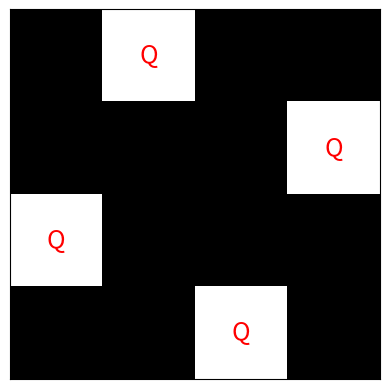
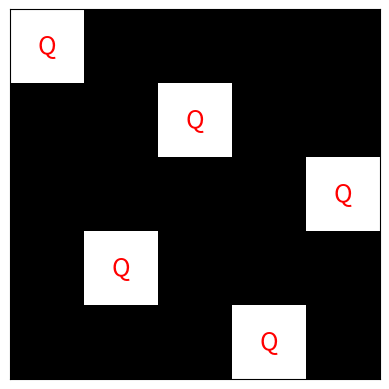
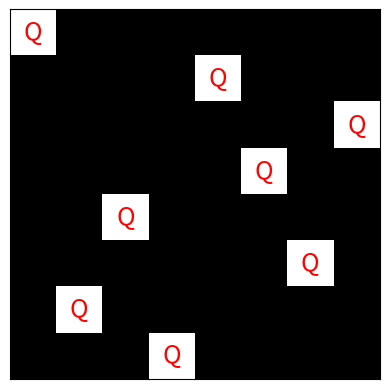

The matplotlib source for these figures, in order:
import matplotlib.pyplot as plt
import numpy as np

def plot_board(solution):
    N = len(solution)
    board = np.zeros((N, N))
    for i in range(N):
        board[i][solution[i]] = 1

    fig, ax = plt.subplots()
    ax.matshow(board, cmap='gray')

    for i in range(N):
        for j in range(N):
            if board[i][j] == 1:
                ax.text(j, i, 'Q', va='center', ha='center', color='red', fontsize=18)

    plt.xticks([])
    plt.yticks([])
    plt.show()

def solve_nqueens(n):
    def is_safe(board, row, col):
        for i in range(row):
            if board[i] == col or board[i] - i == col - row or board[i] + i == col + row:
                return False
        return True

    def solve(board, row):
        if row == n:
            solutions.append(board[:])
            return
        for col in range(n):
            if is_safe(board, row, col):
                board[row] = col
                solve(board, row + 1)

    solutions = []
    solve([-1] * n, 0)
    return solutions

solutions_4 = solve_nqueens(4)
solutions_5 = solve_nqueens(5)
solutions_8 = solve_nqueens(8)

plot_board(solutions_4[0])
plot_board(solutions_5[0])
plot_board(solutions_8[0])
